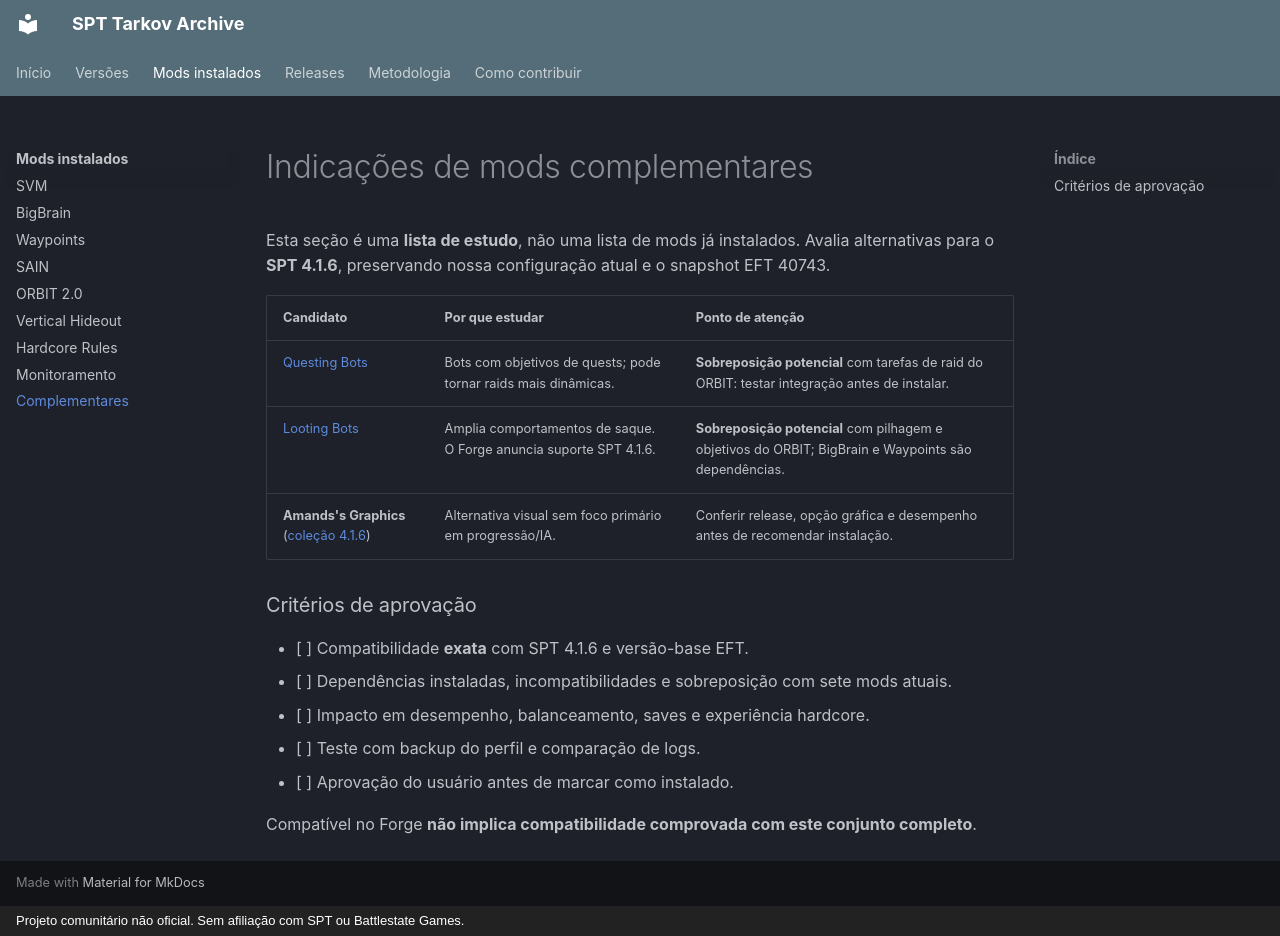

repository: edukazu/spt-tarkov-archive · page: mods/recommendations/index.html · generator: mkdocs · copyright: Projeto comunitário não oficial. Sem afiliação com SPT ou Battlestate Games.

# Indicações de mods complementares

Esta seção é uma **lista de estudo**, não uma lista de mods já instalados. Avalia alternativas para o **SPT 4.1.6**, preservando nossa configuração atual e o snapshot EFT 40743.

| Candidato | Por que estudar | Ponto de atenção |
|---|---|---|
| [Questing Bots](https://sp-mod.com/mod/1109/questing-bots) | Bots com objetivos de quests; pode tornar raids mais dinâmicas. | **Sobreposição potencial** com tarefas de raid do ORBIT: testar integração antes de instalar. |
| [Looting Bots](https://sp-mod.com/mod/812/looting-bots) | Amplia comportamentos de saque. O Forge anuncia suporte SPT 4.1.6. | **Sobreposição potencial** com pilhagem e objetivos do ORBIT; BigBrain e Waypoints são dependências. |
| **Amands's Graphics** ([coleção 4.1.6](https://sp-mod.com/list/127183/spt-416)) | Alternativa visual sem foco primário em progressão/IA. | Conferir release, opção gráfica e desempenho antes de recomendar instalação. |

### Critérios de aprovação

- [ ] Compatibilidade **exata** com SPT 4.1.6 e versão-base EFT.
- [ ] Dependências instaladas, incompatibilidades e sobreposição com sete mods atuais.
- [ ] Impacto em desempenho, balanceamento, saves e experiência hardcore.
- [ ] Teste com backup do perfil e comparação de logs.
- [ ] Aprovação do usuário antes de marcar como instalado.

Compatível no Forge **não implica compatibilidade comprovada com este conjunto completo**.
